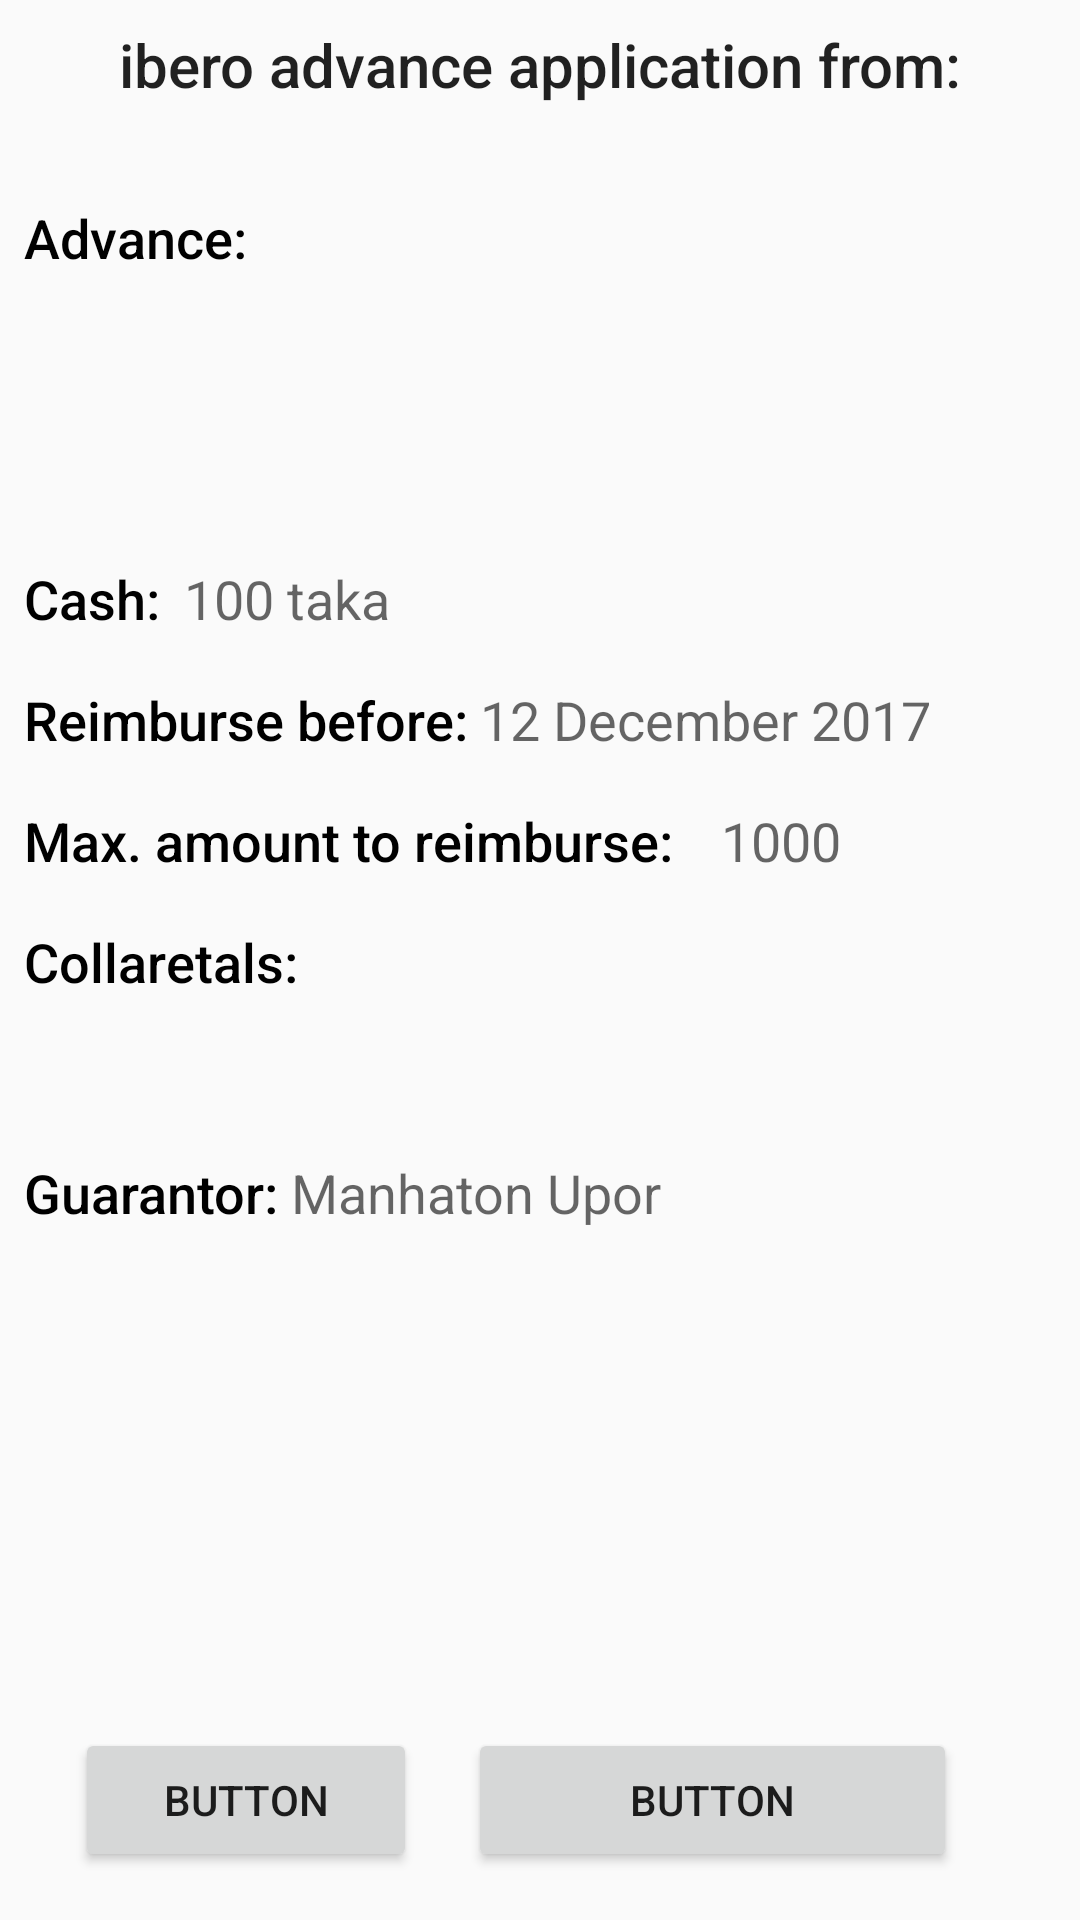

Layout XML and referenced resources for this Android screen:
<!-- AndroidManifest.xml: application theme AppTheme -->
<!-- res/layout/fragment_one.xml -->
<android.support.constraint.ConstraintLayout xmlns:android="http://schemas.android.com/apk/res/android"
    xmlns:app="http://schemas.android.com/apk/res-auto"
    xmlns:tools="http://schemas.android.com/tools"
    android:id="@+id/constraintLayout"
    android:layout_width="match_parent"
    android:layout_height="match_parent"
    tools:context="farhanarnob.me.makingapplicationui.MainActivity$PlaceholderFragment">

    <TextView
        android:id="@+id/textView"
        android:layout_width="0dp"
        android:layout_height="wrap_content"
        android:layout_marginEnd="8dp"
        android:layout_marginStart="8dp"
        android:layout_marginTop="8dp"
        android:gravity="center"
        android:text="ibero advance application from:"
        android:textAppearance="@style/TextAppearance.AppCompat.Title"
        app:layout_constraintEnd_toEndOf="parent"
        app:layout_constraintStart_toStartOf="parent"
        app:layout_constraintTop_toTopOf="parent" />

    <TextView
        android:id="@+id/textView2"
        style="@style/textStyleMedium"
        android:layout_width="wrap_content"
        android:layout_height="wrap_content"
        android:layout_marginStart="8dp"
        android:layout_marginTop="32dp"

        android:text="Advance:"
        android:textAppearance="@style/TextAppearance.AppCompat.Body2"
        app:layout_constraintStart_toStartOf="parent"
        app:layout_constraintTop_toBottomOf="@+id/textView" />

    <ListView
        android:id="@+id/list_view_one"
        style="@style/textStyleMedium"

        android:layout_width="0dp"
        android:layout_height="80dp"
        android:layout_marginEnd="8dp"
        android:layout_marginStart="8dp"
        android:layout_marginTop="8dp"
        app:layout_constraintEnd_toEndOf="parent"
        app:layout_constraintStart_toStartOf="parent"
        app:layout_constraintTop_toBottomOf="@+id/textView2" />

    <TextView
        android:id="@+id/textView3"
        style="@style/textStyleMedium"
        android:layout_width="wrap_content"

        android:layout_height="wrap_content"
        android:layout_marginStart="8dp"
        android:layout_marginTop="8dp"
        android:text="Cash:"
        android:textAppearance="@style/TextAppearance.AppCompat.Body2"
        app:layout_constraintStart_toStartOf="parent"
        app:layout_constraintTop_toBottomOf="@+id/list_view_one" />

    <TextView
        android:id="@+id/textView4"
        style="@style/textStyleMedium"
        android:layout_width="wrap_content"

        android:layout_height="wrap_content"
        android:layout_marginStart="8dp"
        android:layout_marginTop="16dp"
        android:text="Reimburse before:"
        android:textAppearance="@style/TextAppearance.AppCompat.Body2"
        app:layout_constraintStart_toStartOf="parent"
        app:layout_constraintTop_toBottomOf="@+id/textView3" />

    <TextView
        android:id="@+id/textView5"
        android:layout_width="wrap_content"

        android:layout_height="wrap_content"
        android:layout_marginBottom="8dp"
        android:layout_marginStart="4dp"
        android:layout_marginTop="8dp"
        android:text="12 December 2017"
        android:textAppearance="@android:style/TextAppearance.Material.Medium"
        app:layout_constraintBottom_toBottomOf="@+id/textView4"
        app:layout_constraintStart_toEndOf="@+id/textView4"
        app:layout_constraintTop_toTopOf="@+id/textView4" />

    <TextView
        android:id="@+id/textView6"
        style="@style/textStyleMedium"
        android:layout_width="wrap_content"

        android:layout_height="wrap_content"
        android:layout_marginStart="8dp"
        android:layout_marginTop="16dp"
        android:text="Max. amount to reimburse:"
        android:textAppearance="@style/TextAppearance.AppCompat.Body2"
        app:layout_constraintStart_toStartOf="parent"
        app:layout_constraintTop_toBottomOf="@+id/textView4" />

    <TextView
        android:id="@+id/textView7"
        android:layout_width="wrap_content"
        android:layout_height="wrap_content"

        android:layout_marginStart="16dp"
        android:text="1000"
        android:textAppearance="@android:style/TextAppearance.Material.Medium"
        app:layout_constraintBottom_toBottomOf="@+id/textView6"
        app:layout_constraintStart_toEndOf="@+id/textView6"
        app:layout_constraintTop_toTopOf="@+id/textView6" />

    <TextView
        android:id="@+id/textView9"
        style="@style/textStyleMedium"
        android:layout_width="wrap_content"

        android:layout_height="wrap_content"
        android:layout_marginStart="8dp"
        android:layout_marginTop="16dp"
        android:text="Guarantor:"
        android:textAppearance="@style/TextAppearance.AppCompat.Body2"
        app:layout_constraintStart_toStartOf="parent"
        app:layout_constraintTop_toBottomOf="@+id/list_view_two" />

    <TextView
        android:id="@+id/textView10"
        android:layout_width="wrap_content"
        android:layout_height="wrap_content"

        android:layout_marginBottom="8dp"
        android:layout_marginStart="8dp"
        android:layout_marginTop="8dp"
        android:text="100 taka"
        android:textAppearance="@android:style/TextAppearance.Material.Medium"
        app:layout_constraintBottom_toBottomOf="@+id/textView3"
        app:layout_constraintStart_toEndOf="@+id/textView3"
        app:layout_constraintTop_toTopOf="@+id/textView3" />

    <ListView
        android:id="@+id/list_view_two"
        style="@style/textStyleMedium"
        android:layout_width="0dp"
        android:layout_height="61dp"

        android:layout_marginEnd="8dp"
        android:layout_marginStart="8dp"
        app:layout_constraintEnd_toEndOf="parent"
        app:layout_constraintStart_toEndOf="@+id/textView8"
        app:layout_constraintTop_toTopOf="@+id/textView8" />

    <TextView
        android:id="@+id/textView8"
        style="@style/textStyleMedium"

        android:layout_width="wrap_content"
        android:layout_height="wrap_content"
        android:layout_marginStart="8dp"
        android:layout_marginTop="16dp"
        android:text="Collaretals:"
        android:textAppearance="@style/TextAppearance.AppCompat.Body2"
        app:layout_constraintStart_toStartOf="parent"
        app:layout_constraintTop_toBottomOf="@+id/textView6" />

    <TextView
        android:id="@+id/textView29"
        android:layout_width="wrap_content"
        android:layout_height="wrap_content"
        android:layout_marginStart="4dp"
        android:text="Manhaton Upor"
        android:textAppearance="@android:style/TextAppearance.Material.Medium"
        app:layout_constraintBottom_toBottomOf="@+id/textView9"
        app:layout_constraintStart_toEndOf="@+id/textView9"
        app:layout_constraintTop_toTopOf="@+id/textView9" />

    <include
        layout="@layout/layout_button"
        android:layout_width="0dp"
        android:layout_height="wrap_content"
        android:layout_marginBottom="16dp"
        android:layout_marginEnd="8dp"
        android:layout_marginStart="8dp"
        app:layout_constraintBottom_toBottomOf="parent"
        app:layout_constraintEnd_toEndOf="parent"
        app:layout_constraintStart_toStartOf="parent"
        app:layout_constraintTop_toBottomOf="@id/textView9"
        app:layout_constraintVertical_bias="1.0" />


</android.support.constraint.ConstraintLayout>
<!-- res/layout/layout_button.xml (included above) -->
<?xml version="1.0" encoding="utf-8"?>
<android.support.constraint.ConstraintLayout xmlns:android="http://schemas.android.com/apk/res/android"
    xmlns:app="http://schemas.android.com/apk/res-auto"
    android:layout_width="match_parent"
    android:layout_height="wrap_content">

    <Button
        android:id="@+id/button3"
        android:layout_width="114dp"
        android:layout_height="wrap_content"
        android:text="Button"
        app:layout_constraintBottom_toBottomOf="parent"
        app:layout_constraintEnd_toStartOf="@+id/button4"
        app:layout_constraintHorizontal_bias="0.5"
        app:layout_constraintStart_toStartOf="parent" />

    <Button
        android:id="@+id/button4"
        android:layout_width="163dp"
        android:layout_height="48dp"
        android:layout_marginEnd="16dp"

        android:text="Button"
        app:layout_constraintBottom_toBottomOf="@+id/button3"
        app:layout_constraintEnd_toEndOf="parent"
        app:layout_constraintHorizontal_bias="0.5"
        app:layout_constraintStart_toEndOf="@+id/button3"
        app:layout_constraintTop_toTopOf="@+id/button3"
        app:layout_constraintVertical_bias="1.0" />


</android.support.constraint.ConstraintLayout>
<!-- resources referenced by this layout -->
<resources>
  <style name="textStyleMedium" parent="android:TextAppearance">
          <item name="android:textColor">@color/textColorPrimary</item>
          <item name="android:textStyle">normal</item>
          <item name="android:textAppearance">?android:attr/textAppearanceMedium</item>
          <item name="android:gravity">start</item>
          <item name="android:textSize">18sp</item>
      </style>
  <style name="AppTheme" parent="Base.Theme.AppCompat.Light.DarkActionBar">
          
          <item name="colorPrimary">@color/colorPrimary</item>
          <item name="colorPrimaryDark">@color/colorPrimaryDark</item>
          <item name="colorAccent">@color/colorAccent</item>
      </style>
  <color name="textColorPrimary">#000000</color>
  <color name="colorPrimary">#00796B</color>
  <color name="colorPrimaryDark">#00695C</color>
  <color name="colorAccent">#FF4081</color>
</resources>
